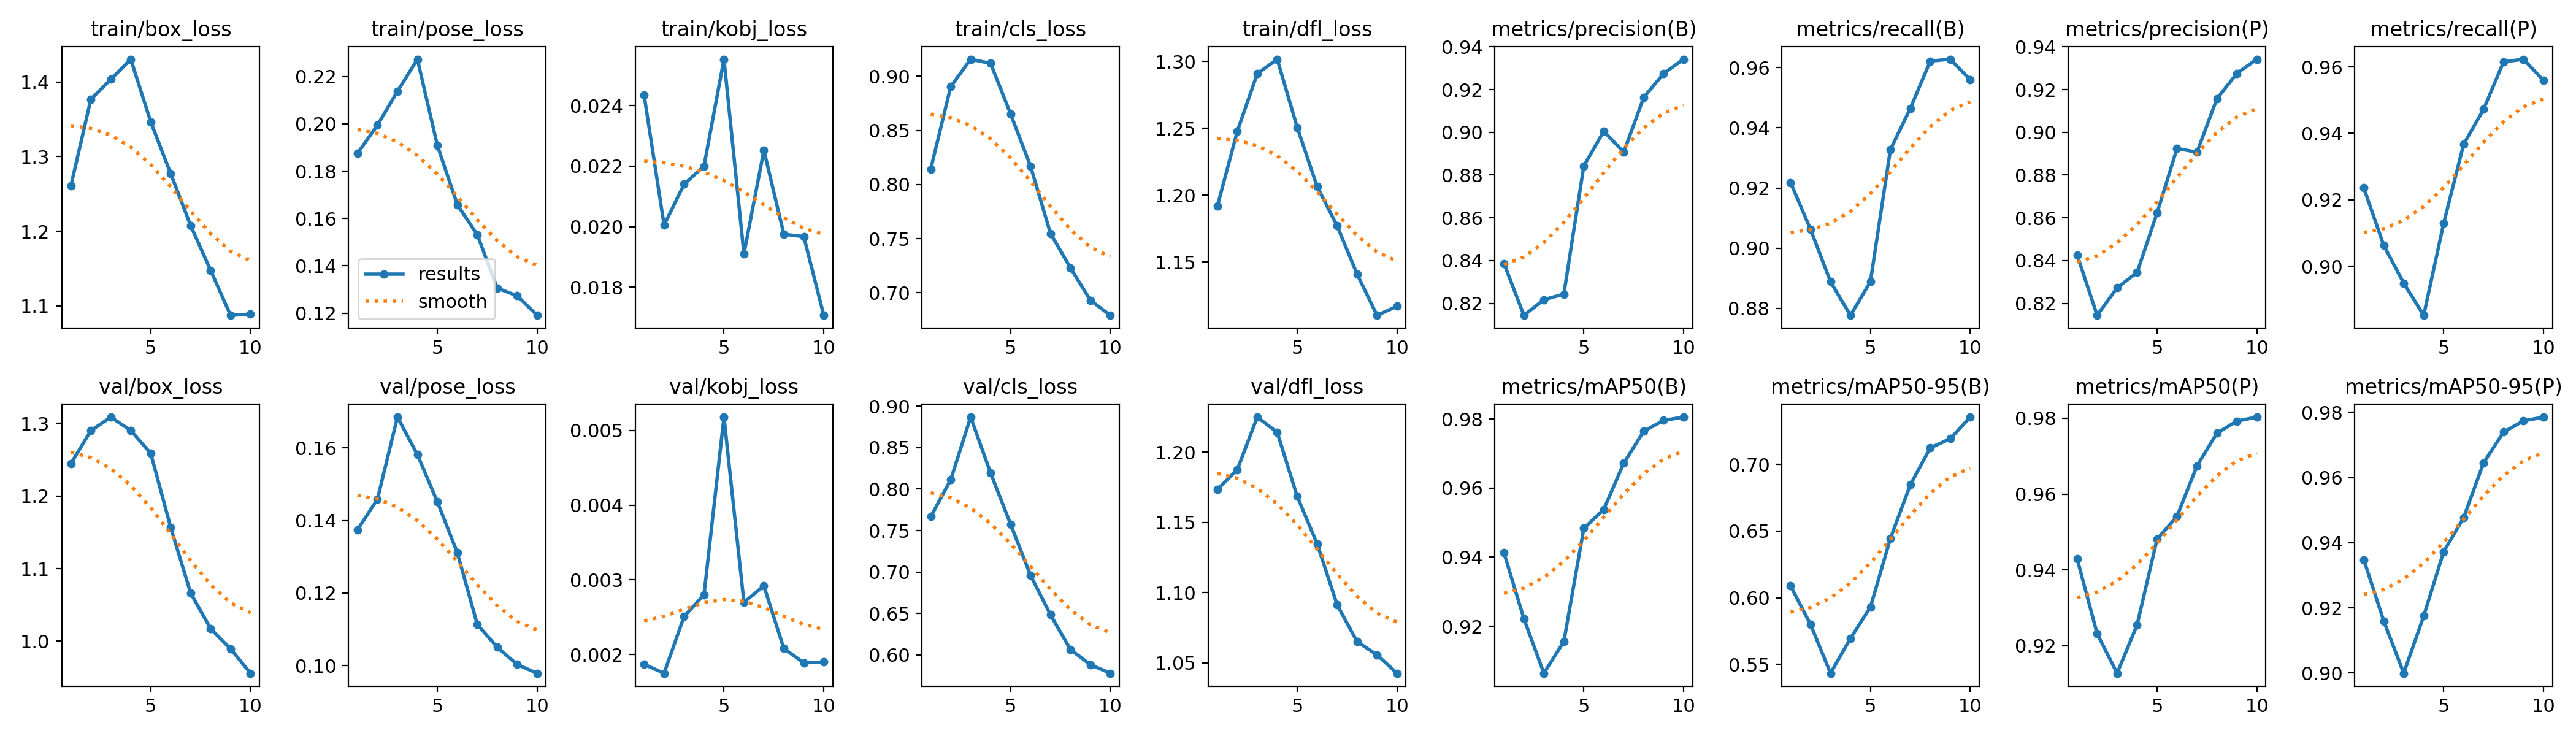

Values plotted in this chart, from the file beside it:
epoch, time, train/box_loss, train/pose_loss, train/kobj_loss, train/cls_loss, train/dfl_loss, metrics/precision(B), metrics/recall(B), metrics/mAP50(B), metrics/mAP50-95(B), metrics/precision(P), metrics/recall(P), metrics/mAP50(P), metrics/mAP50-95(P), val/box_loss, val/pose_loss, val/kobj_loss, val/cls_loss, val/dfl_loss, lr/pg0, lr/pg1, lr/pg2
1, 41.28, 1.261, 0.1876, 0.02434, 0.8143, 1.192, 0.8387, 0.9218, 0.9413, 0.6089, 0.8426, 0.9236, 0.9429, 0.9348, 1.245, 0.1375, 0.00187, 0.7667, 1.173, 0.0006617, 0.0006617, 0.0006617
2, 64.53, 1.377, 0.1995, 0.02005, 0.8904, 1.248, 0.8144, 0.9063, 0.9222, 0.58, 0.8144, 0.9063, 0.9232, 0.9159, 1.29, 0.1459, 0.00175, 0.8112, 1.188, 0.001296, 0.001296, 0.001296
3, 87.72, 1.404, 0.2137, 0.0214, 0.9158, 1.291, 0.8217, 0.8889, 0.9064, 0.5435, 0.8273, 0.8949, 0.9128, 0.9, 1.308, 0.1685, 0.00251, 0.8868, 1.225, 0.001806, 0.001806, 0.001806
4, 111.2, 1.431, 0.2273, 0.022, 0.912, 1.302, 0.8243, 0.8777, 0.9156, 0.5696, 0.8344, 0.8852, 0.9255, 0.9175, 1.29, 0.1582, 0.0028, 0.8193, 1.214, 0.001592, 0.001592, 0.001592
5, 134.6, 1.347, 0.1909, 0.02553, 0.8653, 1.251, 0.8843, 0.8889, 0.9483, 0.593, 0.8622, 0.9129, 0.9481, 0.9372, 1.259, 0.1452, 0.00518, 0.7577, 1.168, 0.001316, 0.001316, 0.001316
6, 158.1, 1.277, 0.1659, 0.0191, 0.817, 1.206, 0.9005, 0.9327, 0.9538, 0.6444, 0.8924, 0.9367, 0.9541, 0.9477, 1.157, 0.1311, 0.0027, 0.6959, 1.135, 0.00101, 0.00101, 0.00101
7, 181.6, 1.208, 0.1531, 0.02252, 0.7548, 1.177, 0.8908, 0.9465, 0.9672, 0.6847, 0.8907, 0.9472, 0.9674, 0.9645, 1.066, 0.1114, 0.00292, 0.6483, 1.091, 0.0007041, 0.0007041, 0.0007041
8, 205.2, 1.148, 0.1306, 0.01975, 0.723, 1.141, 0.9163, 0.9621, 0.9764, 0.7124, 0.9157, 0.9615, 0.976, 0.9739, 1.017, 0.1051, 0.00208, 0.6065, 1.065, 0.0004281, 0.0004281, 0.0004281
9, 228.9, 1.087, 0.1273, 0.01967, 0.6931, 1.11, 0.9275, 0.9628, 0.9796, 0.7192, 0.9276, 0.9623, 0.9792, 0.9774, 0.9894, 0.1003, 0.00189, 0.5882, 1.056, 0.0002091, 0.0002091, 0.0002091
10, 252.5, 1.089, 0.1191, 0.01707, 0.6791, 1.117, 0.9342, 0.9559, 0.9805, 0.7354, 0.9342, 0.9559, 0.9803, 0.9786, 0.956, 0.0979, 0.0019, 0.5779, 1.043, 6.8454e-05, 6.8454e-05, 6.8454e-05
